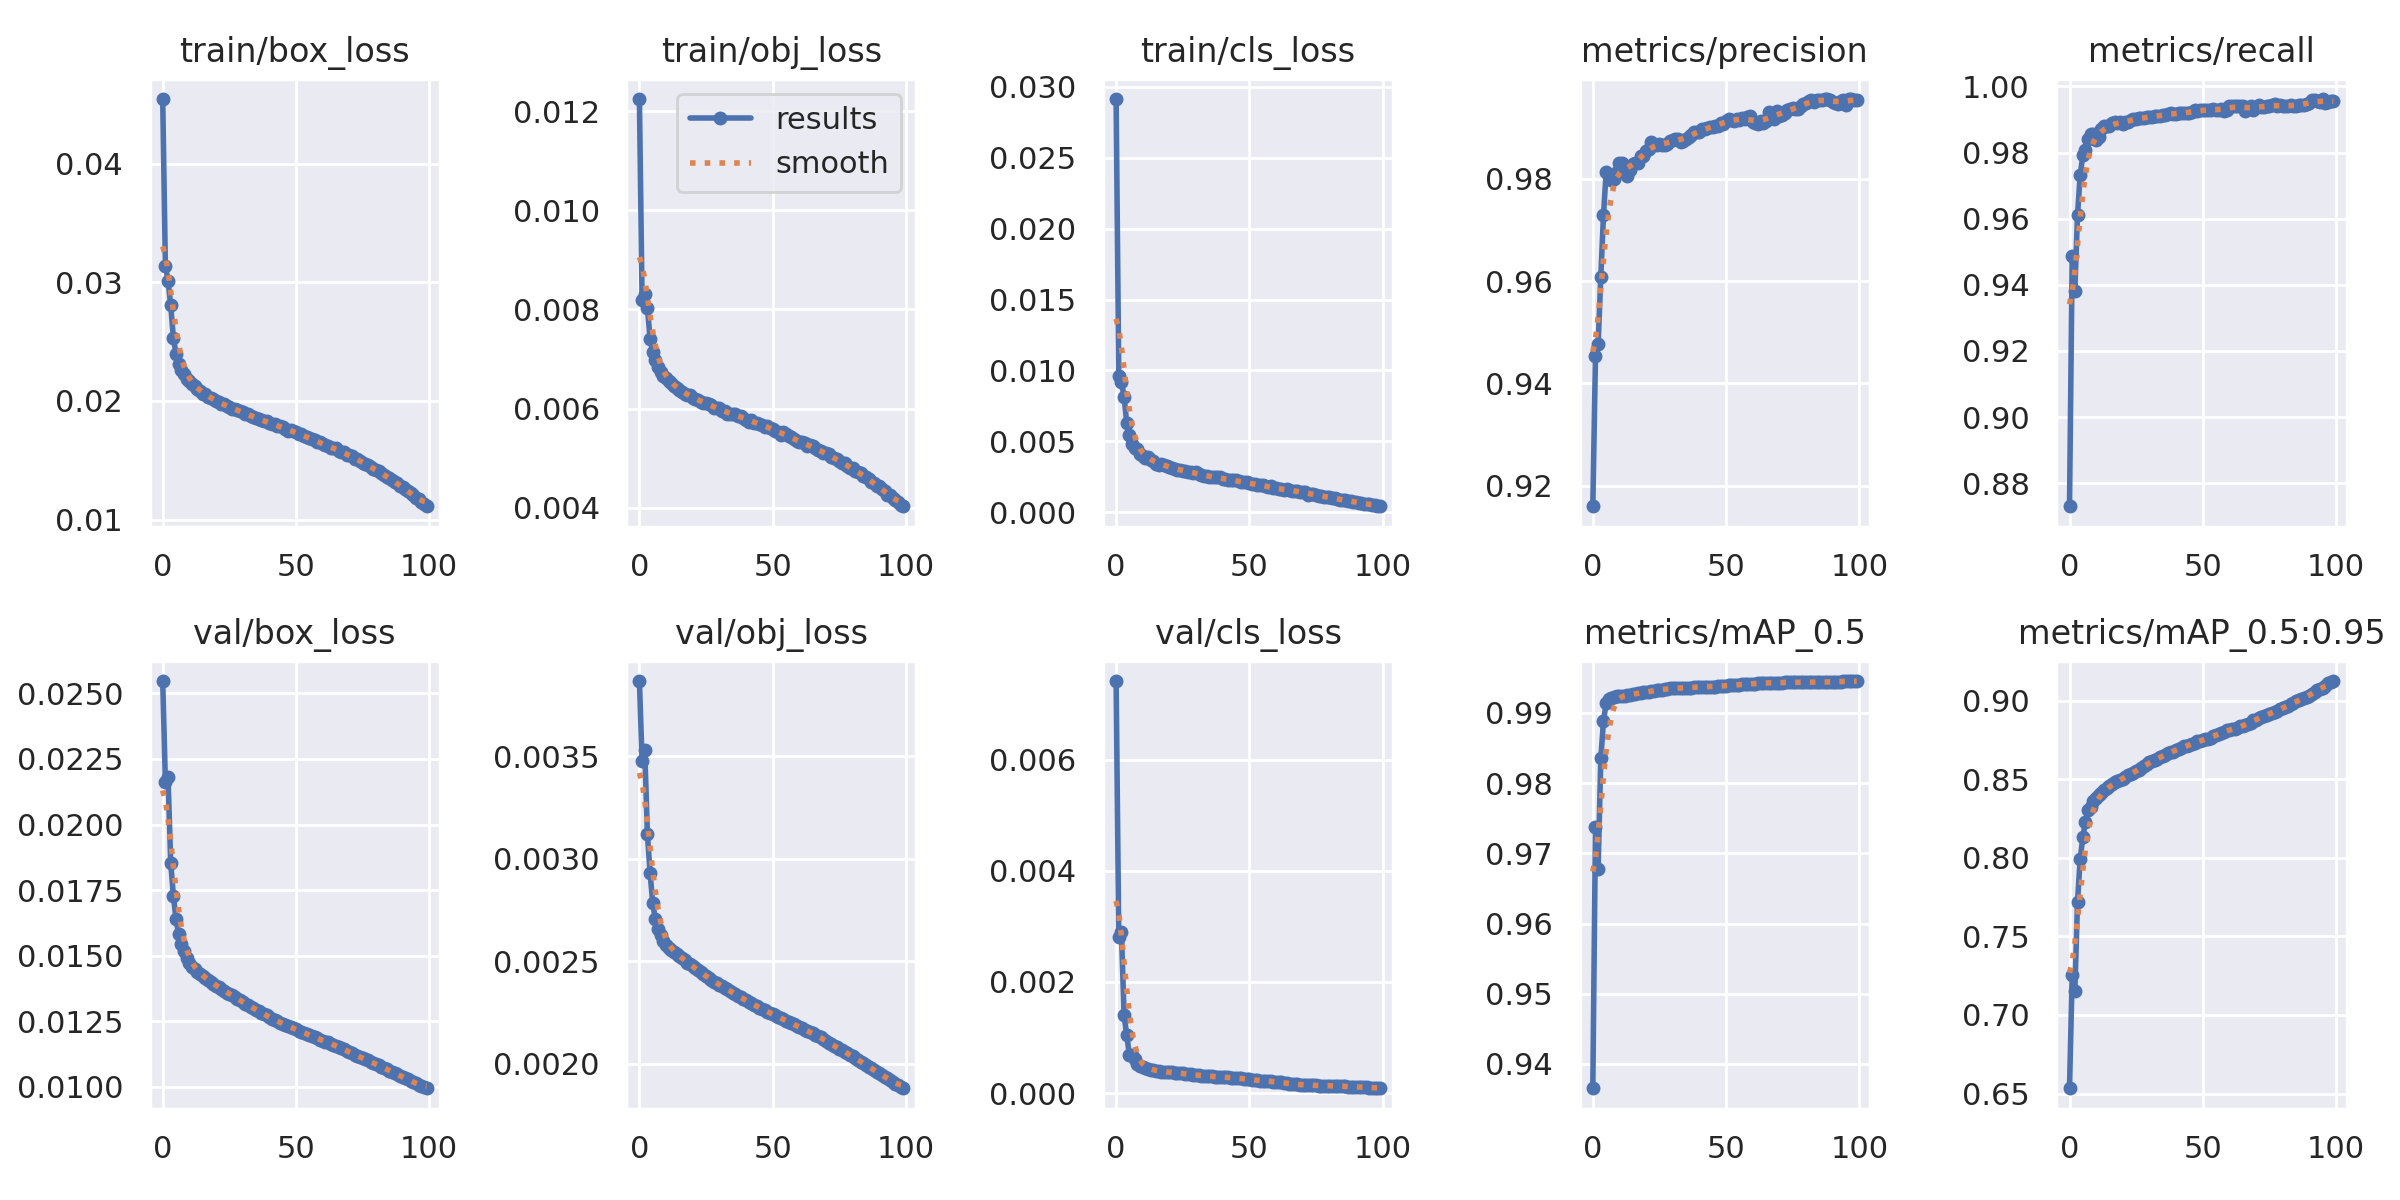

Source data for this figure (header and first rows):
epoch, train/box_loss, train/obj_loss, train/cls_loss, metrics/precision, metrics/recall, metrics/mAP_0.5, metrics/mAP_0.5:0.95, val/box_loss, val/obj_loss, val/cls_loss, x/lr0, x/lr1, x/lr2
0, 0.04544, 0.01224, 0.02915, 0.916, 0.873, 0.9365, 0.6534, 0.02547, 0.003866, 0.00742, 0.07001, 0.003332, 0.003332
1, 0.03137, 0.00819, 0.009617, 0.9453, 0.9486, 0.9737, 0.7252, 0.02162, 0.003478, 0.00281, 0.03995, 0.0066, 0.0066
2, 0.03014, 0.008304, 0.0092, 0.9477, 0.9383, 0.9678, 0.715, 0.02181, 0.003529, 0.002894, 0.009813, 0.009801, 0.009801
3, 0.02805, 0.008036, 0.008113, 0.9609, 0.961, 0.9835, 0.7719, 0.01855, 0.003121, 0.001399, 0.009703, 0.009703, 0.009703
4, 0.0253, 0.007412, 0.006283, 0.9729, 0.9732, 0.9888, 0.7989, 0.01729, 0.002932, 0.001037, 0.009703, 0.009703, 0.009703
5, 0.02398, 0.007134, 0.005422, 0.9813, 0.9791, 0.9914, 0.8133, 0.01639, 0.002782, 0.0006823, 0.009604, 0.009604, 0.009604
6, 0.02314, 0.006969, 0.00483, 0.9806, 0.9807, 0.992, 0.8229, 0.01582, 0.002706, 0.0006882, 0.009505, 0.009505, 0.009505
7, 0.02261, 0.006837, 0.004546, 0.9799, 0.9842, 0.9921, 0.8303, 0.01543, 0.002656, 0.0006219, 0.009406, 0.009406, 0.009406
8, 0.02228, 0.006742, 0.004434, 0.9799, 0.9855, 0.9922, 0.8322, 0.01517, 0.002628, 0.000527, 0.009307, 0.009307, 0.009307
9, 0.02187, 0.006655, 0.004139, 0.9814, 0.9857, 0.9924, 0.8362, 0.01491, 0.002597, 0.000479, 0.009208, 0.009208, 0.009208
10, 0.02165, 0.006609, 0.003971, 0.983, 0.9836, 0.9924, 0.838, 0.01472, 0.00258, 0.0004691, 0.009109, 0.009109, 0.009109
11, 0.02139, 0.006555, 0.003829, 0.9831, 0.9847, 0.9924, 0.8402, 0.01457, 0.002565, 0.000451, 0.00901, 0.00901, 0.00901
12, 0.02122, 0.006511, 0.003885, 0.982, 0.987, 0.9925, 0.841, 0.01448, 0.002556, 0.0004318, 0.008911, 0.008911, 0.008911
13, 0.02101, 0.006457, 0.003711, 0.9805, 0.988, 0.9925, 0.8433, 0.01438, 0.002546, 0.0004192, 0.008812, 0.008812, 0.008812
14, 0.02086, 0.006421, 0.003607, 0.9818, 0.9881, 0.9926, 0.8443, 0.0143, 0.002536, 0.0004093, 0.008713, 0.008713, 0.008713
15, 0.02061, 0.006374, 0.003419, 0.9829, 0.988, 0.9926, 0.8457, 0.01423, 0.002527, 0.0004006, 0.008614, 0.008614, 0.008614
16, 0.02054, 0.006327, 0.003366, 0.983, 0.989, 0.9927, 0.8468, 0.01416, 0.002515, 0.0003938, 0.008515, 0.008515, 0.008515
17, 0.02033, 0.0063, 0.003383, 0.9831, 0.9892, 0.9928, 0.848, 0.01409, 0.002505, 0.0003863, 0.008416, 0.008416, 0.008416
18, 0.02024, 0.006279, 0.003308, 0.9845, 0.9889, 0.9929, 0.8489, 0.01401, 0.002494, 0.0003813, 0.008317, 0.008317, 0.008317
19, 0.02017, 0.006271, 0.003257, 0.9846, 0.9892, 0.9929, 0.8493, 0.01394, 0.002485, 0.0003781, 0.008218, 0.008218, 0.008218
20, 0.02002, 0.006216, 0.003216, 0.9855, 0.9886, 0.9929, 0.8503, 0.01387, 0.002475, 0.0003759, 0.008119, 0.008119, 0.008119
21, 0.01987, 0.006196, 0.003115, 0.9859, 0.9893, 0.993, 0.8513, 0.0138, 0.002465, 0.0003721, 0.00802, 0.00802, 0.00802
22, 0.01973, 0.006179, 0.003081, 0.9873, 0.9891, 0.9931, 0.8525, 0.01373, 0.002455, 0.000366, 0.007921, 0.007921, 0.007921
23, 0.0197, 0.006138, 0.002987, 0.9869, 0.9897, 0.9932, 0.8535, 0.01367, 0.002446, 0.0003622, 0.007822, 0.007822, 0.007822
24, 0.01954, 0.006112, 0.003006, 0.9867, 0.9902, 0.9932, 0.854, 0.0136, 0.002436, 0.0003565, 0.007723, 0.007723, 0.007723
25, 0.01947, 0.00611, 0.002927, 0.9868, 0.9902, 0.9933, 0.855, 0.01355, 0.002427, 0.000355, 0.007624, 0.007624, 0.007624
26, 0.01935, 0.006089, 0.002906, 0.9866, 0.9904, 0.9933, 0.856, 0.0135, 0.002418, 0.0003493, 0.007525, 0.007525, 0.007525
27, 0.01932, 0.006061, 0.002858, 0.9866, 0.9905, 0.9934, 0.8574, 0.01344, 0.002409, 0.0003426, 0.007426, 0.007426, 0.007426
28, 0.01922, 0.006016, 0.002832, 0.9868, 0.9905, 0.9934, 0.8584, 0.01337, 0.002401, 0.0003343, 0.007327, 0.007327, 0.007327
29, 0.01916, 0.006006, 0.002784, 0.9874, 0.9907, 0.9935, 0.8597, 0.0133, 0.002393, 0.0003265, 0.007228, 0.007228, 0.007228
30, 0.01908, 0.006003, 0.002811, 0.9877, 0.9907, 0.9935, 0.8608, 0.01324, 0.002386, 0.0003202, 0.007129, 0.007129, 0.007129
31, 0.01886, 0.005949, 0.002677, 0.9879, 0.9906, 0.9935, 0.8616, 0.01317, 0.002379, 0.0003164, 0.00703, 0.00703, 0.00703
32, 0.01886, 0.00596, 0.002658, 0.9877, 0.9909, 0.9935, 0.8621, 0.01312, 0.002372, 0.000315, 0.006931, 0.006931, 0.006931
33, 0.01875, 0.005893, 0.002563, 0.9872, 0.991, 0.9935, 0.8629, 0.01306, 0.002365, 0.0003109, 0.006832, 0.006832, 0.006832
34, 0.01864, 0.005898, 0.002541, 0.9874, 0.9911, 0.9936, 0.864, 0.01301, 0.002355, 0.0003085, 0.006733, 0.006733, 0.006733
35, 0.01859, 0.005886, 0.002514, 0.9879, 0.9914, 0.9936, 0.865, 0.01295, 0.002347, 0.0003052, 0.006634, 0.006634, 0.006634
36, 0.01848, 0.005881, 0.002485, 0.9883, 0.9915, 0.9936, 0.8651, 0.01288, 0.002339, 0.0003004, 0.006535, 0.006535, 0.006535
37, 0.01839, 0.005854, 0.002483, 0.9886, 0.9917, 0.9936, 0.8667, 0.01282, 0.002332, 0.0002942, 0.006436, 0.006436, 0.006436
38, 0.01828, 0.005856, 0.002491, 0.9891, 0.9918, 0.9936, 0.8676, 0.01277, 0.002325, 0.0002901, 0.006337, 0.006337, 0.006337
39, 0.01831, 0.005815, 0.00246, 0.9892, 0.9917, 0.9937, 0.8675, 0.01272, 0.002317, 0.0002876, 0.006238, 0.006238, 0.006238
40, 0.0181, 0.005774, 0.00236, 0.9892, 0.9916, 0.9937, 0.8687, 0.01266, 0.002309, 0.0002848, 0.006139, 0.006139, 0.006139
41, 0.01802, 0.005738, 0.00232, 0.9897, 0.992, 0.9937, 0.8695, 0.01261, 0.002302, 0.0002832, 0.00604, 0.00604, 0.00604
42, 0.01802, 0.005759, 0.00231, 0.9897, 0.992, 0.9938, 0.8697, 0.01255, 0.002295, 0.0002811, 0.005941, 0.005941, 0.005941
43, 0.01787, 0.005712, 0.002242, 0.99, 0.992, 0.9937, 0.8709, 0.01251, 0.002288, 0.0002783, 0.005842, 0.005842, 0.005842
44, 0.01785, 0.005715, 0.002266, 0.9901, 0.9919, 0.9937, 0.8713, 0.01246, 0.002281, 0.0002731, 0.005743, 0.005743, 0.005743
45, 0.01779, 0.005694, 0.002268, 0.9901, 0.9919, 0.9938, 0.8717, 0.01241, 0.002274, 0.000269, 0.005644, 0.005644, 0.005644
46, 0.01763, 0.005676, 0.002187, 0.9904, 0.9922, 0.9938, 0.8721, 0.01237, 0.002267, 0.0002679, 0.005545, 0.005545, 0.005545
47, 0.0175, 0.005624, 0.002107, 0.9903, 0.9927, 0.9938, 0.8733, 0.01232, 0.002261, 0.0002646, 0.005446, 0.005446, 0.005446
48, 0.01751, 0.005639, 0.002154, 0.9909, 0.9926, 0.9938, 0.8743, 0.01228, 0.002254, 0.0002597, 0.005347, 0.005347, 0.005347
49, 0.01749, 0.005612, 0.002113, 0.9908, 0.9929, 0.9938, 0.8744, 0.01224, 0.002249, 0.0002529, 0.005248, 0.005248, 0.005248
50, 0.01733, 0.005592, 0.002034, 0.9913, 0.993, 0.9939, 0.875, 0.0122, 0.002243, 0.0002461, 0.005149, 0.005149, 0.005149
51, 0.01719, 0.00555, 0.002, 0.9917, 0.9927, 0.9939, 0.8753, 0.01215, 0.002236, 0.0002387, 0.00505, 0.00505, 0.00505
52, 0.01717, 0.00552, 0.001983, 0.9915, 0.9927, 0.9939, 0.8758, 0.01211, 0.00223, 0.0002318, 0.004951, 0.004951, 0.004951
53, 0.01702, 0.005471, 0.00192, 0.9914, 0.9929, 0.994, 0.8762, 0.01206, 0.002223, 0.0002275, 0.004852, 0.004852, 0.004852
54, 0.01695, 0.005527, 0.001926, 0.9917, 0.993, 0.994, 0.8774, 0.01202, 0.002217, 0.0002246, 0.004753, 0.004753, 0.004753
55, 0.01689, 0.005488, 0.001914, 0.9916, 0.993, 0.994, 0.8782, 0.01198, 0.00221, 0.0002212, 0.004654, 0.004654, 0.004654
56, 0.01679, 0.005449, 0.001841, 0.9919, 0.9928, 0.994, 0.8789, 0.01194, 0.002205, 0.0002174, 0.004555, 0.004555, 0.004555
57, 0.01666, 0.005422, 0.001779, 0.9918, 0.9932, 0.9941, 0.8796, 0.01189, 0.002198, 0.0002192, 0.004456, 0.004456, 0.004456
58, 0.01655, 0.005376, 0.001822, 0.9921, 0.9926, 0.9941, 0.8803, 0.01185, 0.002192, 0.0002135, 0.004357, 0.004357, 0.004357
59, 0.01649, 0.00535, 0.001689, 0.9922, 0.9928, 0.9941, 0.881, 0.01181, 0.002186, 0.000205, 0.004258, 0.004258, 0.004258
... 40 more rows
